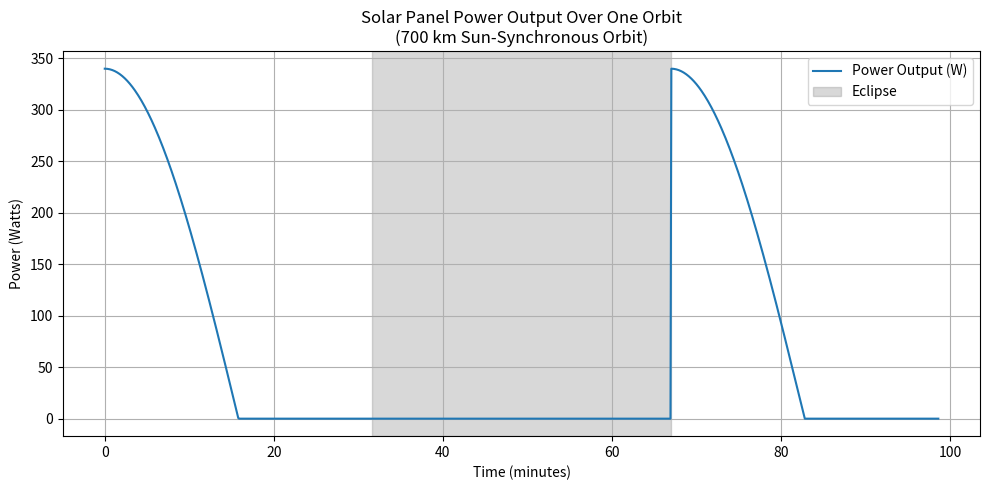

Recreate this plot in Python.
#!/usr/bin/env python3
# -*- coding: utf-8 -*-
"""
Created on Wed May  7 12:15:11 2025

@author: joe
"""

import numpy as np
import matplotlib.pyplot as plt

# Constants
R_earth = 6371e3           # Earth radius in meters
h = 700e3                  # Orbit altitude in meters
mu = 3.986e14              # Earth gravitational parameter (m^3/s^2)
solar_irradiance = 1360    # W/m^2
panel_area = 1.0           # m^2
panel_efficiency = 0.25    # 25%

# Calculate orbit period (circular orbit)
r = R_earth + h
T = 2 * np.pi * np.sqrt(r**3 / mu)  # seconds

# Calculate eclipse duration fraction (approximate)
# Earth shadow radius at satellite altitude
Re = R_earth
Rs = 696340e3  # Sun radius (m)
d_es = 1.496e11  # Earth-Sun distance (m)

# Angular radius of Earth and Sun as seen from satellite
theta_e = np.arcsin(Re / r)
theta_s = np.arcsin(Rs / d_es)

# Approximate eclipse half-angle (radians)
# Using geometry from https://space.stackexchange.com/questions/17628/eclipse-duration-for-satellite
eclipse_half_angle = theta_e + theta_s

# Fraction of orbit in eclipse
eclipse_fraction = 2 * eclipse_half_angle / (2 * np.pi)

# Time arrays
num_points = 1000
times = np.linspace(0, T, num_points)  # seconds

# Power output array initialization
power = np.zeros_like(times)

# Define sunlight and eclipse intervals
eclipse_time = eclipse_fraction * T
sunlight_time = T - eclipse_time

# Define eclipse start and end times (centered in orbit)
eclipse_start = (T - eclipse_time) / 2
eclipse_end = eclipse_start + eclipse_time

# Calculate power during sunlight assuming panel normal points to sun
# For simplicity, power = efficiency * irradiance * area * cos(angle)
# Angle varies linearly from 0 to pi during sunlight (simulate incidence angle change)
for i, t in enumerate(times):
    if eclipse_start <= t <= eclipse_end:
        power[i] = 0  # In eclipse
    else:
        # Map time outside eclipse to [0, pi] for incidence angle
        if t < eclipse_start:
            angle = np.pi * (t / eclipse_start)
        else:
            angle = np.pi * ((t - eclipse_end) / (T - eclipse_end))
        power[i] = panel_efficiency * solar_irradiance * panel_area * np.cos(angle)
        power[i] = max(power[i], 0)  # No negative power

# Plotting
plt.figure(figsize=(10, 5))
plt.plot(times / 60, power, label='Power Output (W)')
plt.axvspan(eclipse_start / 60, eclipse_end / 60, color='gray', alpha=0.3, label='Eclipse')
plt.title('Solar Panel Power Output Over One Orbit\n(700 km Sun-Synchronous Orbit)')
plt.xlabel('Time (minutes)')
plt.ylabel('Power (Watts)')
plt.legend()
plt.grid(True)
plt.tight_layout()
plt.show()
